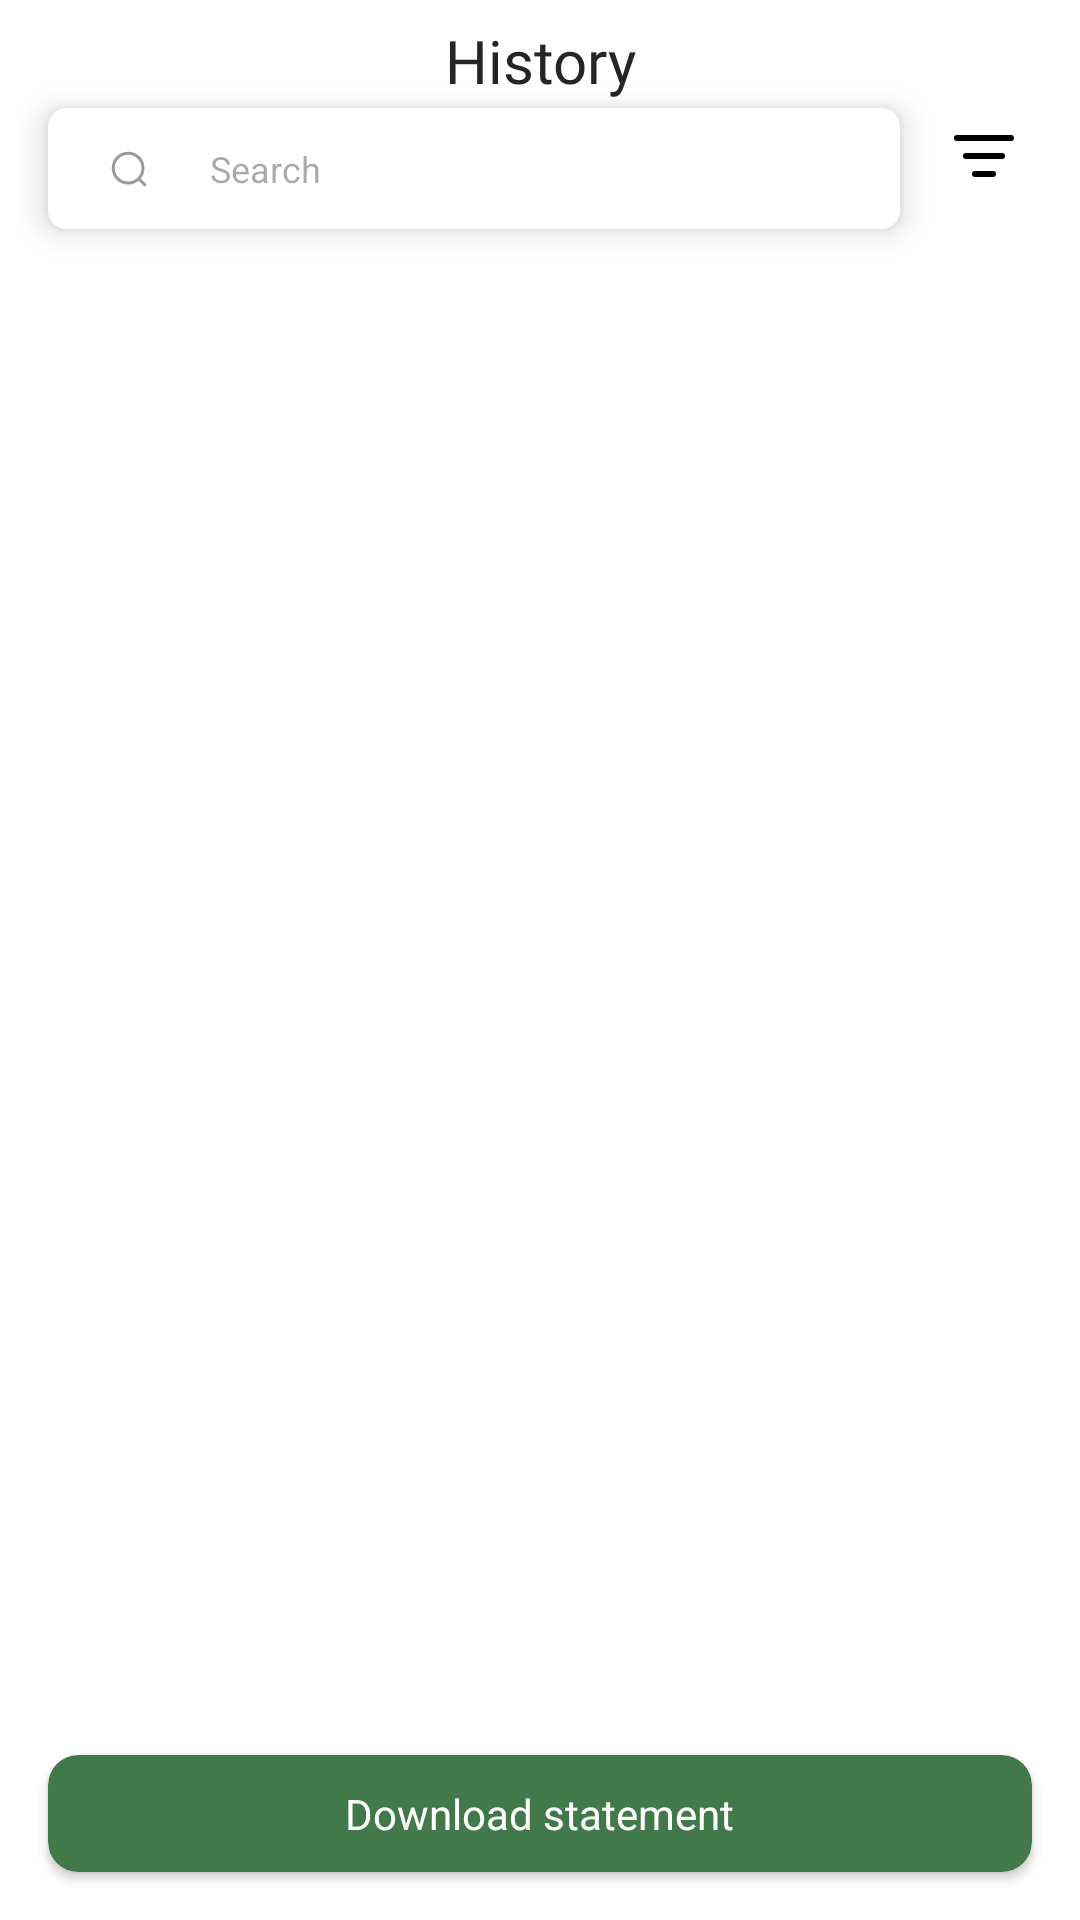

This screen was rendered from an Android layout file. Write that file and the resources it references.
<!-- AndroidManifest.xml: application theme Theme.AssesmentTask -->
<!-- res/layout/add_bank_screen.xml -->
<?xml version="1.0" encoding="utf-8"?>
<androidx.constraintlayout.widget.ConstraintLayout xmlns:android="http://schemas.android.com/apk/res/android"
    xmlns:app="http://schemas.android.com/apk/res-auto"
    xmlns:tools="http://schemas.android.com/tools"
    android:layout_marginVertical="16dp"
    android:layout_width="match_parent"
    android:layout_height="match_parent"
    android:background="@color/white">

    <androidx.appcompat.widget.AppCompatImageView
        android:layout_width="wrap_content"
        android:layout_height="wrap_content"
        android:id="@+id/uiIvBackArrow"
        android:layout_margin="20dp"
        android:layout_marginTop="16dp"
        app:layout_constraintStart_toStartOf="parent"
        app:layout_constraintTop_toTopOf="parent"
        android:src="@drawable/ic_back_arrow"/>

    <androidx.appcompat.widget.AppCompatTextView
        android:layout_width="wrap_content"
        android:layout_height="wrap_content"
        android:id="@+id/uiTvHistory"
        android:text="@string/str_history"
        android:textColor="@color/dark_grey"
        android:textSize="20sp"
        android:fontFamily="@font/gilroy_bold"
        app:layout_constraintStart_toStartOf="parent"
        app:layout_constraintEnd_toEndOf="parent"
        app:layout_constraintTop_toTopOf="@+id/uiIvBackArrow"
        app:layout_constraintBottom_toBottomOf="@id/uiIvBackArrow"/>

    <androidx.cardview.widget.CardView
        android:id="@+id/uiCvSearchBox"
        android:layout_width="0dp"
        android:layout_height="wrap_content"
        android:layout_margin="16dp"
        android:layout_marginTop="20dp"
        app:cardCornerRadius="6dp"
        app:cardElevation="6dp"
        app:layout_constraintStart_toStartOf="parent"
        app:layout_constraintEnd_toStartOf="@+id/uiIvFilter"
        app:layout_constraintTop_toBottomOf="@id/uiIvBackArrow"
        app:strokeColor="@color/light_grey10">
        <androidx.constraintlayout.widget.ConstraintLayout
            android:layout_width="match_parent"
            android:layout_height="match_parent">

            <androidx.appcompat.widget.AppCompatImageView
                android:layout_width="wrap_content"
                android:layout_height="wrap_content"
                android:id="@+id/uiIvSearch"
                android:tint="@color/black"
                android:layout_marginStart="20dp"
                android:foregroundGravity="center"
                app:tint="@color/grey"
                app:layout_constraintTop_toTopOf="parent"
                app:layout_constraintBottom_toBottomOf="parent"
                app:layout_constraintStart_toStartOf="parent"
                android:src="@drawable/ic_search"/>
            <androidx.appcompat.widget.AppCompatEditText
                android:layout_width="wrap_content"
                android:layout_height="wrap_content"
                android:layout_marginTop="12dp"
                android:layout_marginBottom="12dp"
                android:layout_marginStart="20dp"
                android:background="@color/transparent"
                android:focusable="true"
                android:hint="@string/str_search"
                android:textSize="12sp"
                android:textColor="@color/grey"
                android:focusableInTouchMode="true"
                app:layout_constraintStart_toEndOf="@+id/uiIvSearch"
                app:layout_constraintTop_toTopOf="parent"
                app:layout_constraintBottom_toBottomOf="parent"
                />

        </androidx.constraintlayout.widget.ConstraintLayout>


    </androidx.cardview.widget.CardView>

    <androidx.appcompat.widget.AppCompatImageView
        android:layout_width="0dp"
        android:layout_height="wrap_content"
        android:id="@+id/uiIvFilter"
        android:layout_margin="20dp"
        android:tint="@color/black"
        android:foregroundGravity="center"
        app:layout_constraintTop_toBottomOf="@+id/uiIvBackArrow"
        app:layout_constraintEnd_toEndOf="parent"
        android:src="@drawable/ic_filter"/>
    <androidx.recyclerview.widget.RecyclerView
        android:id="@+id/uiRvHistoryDetails"
        android:layout_width="match_parent"
        android:layout_height="0dp"
        android:layout_margin="16dp"
        android:background="@color/white"
        app:layoutManager="androidx.recyclerview.widget.LinearLayoutManager"
        app:layout_constraintTop_toBottomOf="@+id/uiCvSearchBox"
        app:layout_constraintStart_toStartOf="parent"
        app:layout_constraintBottom_toTopOf="@+id/uiCvDownload"
        app:layout_constraintEnd_toEndOf="parent"
        android:visibility="visible"
        tools:listitem="@layout/layout_history_item"
        tools:itemCount="9">
    </androidx.recyclerview.widget.RecyclerView>

    <androidx.cardview.widget.CardView
        android:id="@+id/uiCvDownload"
        android:layout_margin="16dp"
        android:layout_marginTop="50dp"
        app:layout_constraintStart_toStartOf="parent"
        app:layout_constraintEnd_toEndOf="parent"
        app:layout_constraintBottom_toBottomOf="parent"
        android:layout_gravity="bottom"
        android:background="?android:attr/windowBackground"
        android:layout_width="match_parent"
        android:layout_height="0dp"
        android:backgroundTint="@color/color_green"
        android:padding="10dp"
        app:cardCornerRadius="10dp">

        <androidx.appcompat.widget.AppCompatTextView
            android:id="@+id/uiTvAddCard"
            android:layout_width="wrap_content"
            android:layout_height="wrap_content"
            android:layout_margin="10dp"
            android:text="@string/str_download_statement"
            android:layout_gravity="center"
            android:textColor="@color/white"
            app:layout_constraintBottom_toBottomOf="parent"
            app:layout_constraintEnd_toEndOf="parent"
            app:layout_constraintStart_toStartOf="parent"
            app:layout_constraintTop_toTopOf="parent"/>
    </androidx.cardview.widget.CardView>

</androidx.constraintlayout.widget.ConstraintLayout>
<!-- res/layout/layout_history_item.xml (included above) -->
<?xml version="1.0" encoding="utf-8"?>
<androidx.constraintlayout.widget.ConstraintLayout xmlns:android="http://schemas.android.com/apk/res/android"
    xmlns:app="http://schemas.android.com/apk/res-auto"
    xmlns:tools="http://schemas.android.com/tools"
    android:layout_width="match_parent"
    android:background="@color/white"
    android:layout_height="wrap_content"
    android:layout_marginTop="6dp"
    android:layout_marginBottom="6dp"
    >

    <androidx.constraintlayout.widget.ConstraintLayout
        android:layout_width="match_parent"
        android:layout_height="match_parent"
        android:id="@+id/uiCvHistoryItem"
        android:layout_margin="10dp"
        tools:layout_editor_absoluteX="9dp"
        tools:layout_editor_absoluteY="9dp">

        <androidx.cardview.widget.CardView
            android:id="@+id/uiCvImage"
            android:layout_width="wrap_content"
            android:layout_height="wrap_content"
            android:padding="20dp"
            app:cardCornerRadius="50dp"
            app:cardElevation="0dp"
            app:layout_constraintStart_toStartOf="parent"
            app:layout_constraintTop_toTopOf="parent">

            <androidx.appcompat.widget.AppCompatImageView
                android:id="@+id/uiIvImages"
                android:layout_width="55dp"
                android:layout_height="55dp"
                android:contentDescription="@string/basic_image"
                android:scaleType="centerCrop"
                android:src="@drawable/basic" />

        </androidx.cardview.widget.CardView>

        <androidx.appcompat.widget.AppCompatTextView
            android:id="@+id/uiTvName"
            android:layout_width="wrap_content"
            android:layout_height="wrap_content"
            android:layout_marginStart="6dp"
            android:layout_marginTop="6dp"
            android:text="Ibrahim Mohammedali"
            android:textColor="@color/dark_grey"
            android:textSize="14sp"
            android:fontFamily="@font/gilroy_semibold"
            app:layout_constraintStart_toEndOf="@+id/uiCvImage"
            app:layout_constraintTop_toTopOf="@+id/uiCvImage" />

        <androidx.appcompat.widget.AppCompatTextView
            android:layout_width="wrap_content"
            android:layout_height="wrap_content"
            android:layout_marginStart="6dp"
            android:id="@+id/uiTvDateAndTime"
            android:text="Paid on 03 Sep, 05:33 PM"
            android:textColor="@color/grey"
            android:textSize="12sp"
            android:layout_marginTop="6dp"
            android:fontFamily="@font/gilroy_medium"
            app:layout_constraintStart_toEndOf="@+id/uiCvImage"
            app:layout_constraintTop_toBottomOf="@+id/uiTvName" />

        <androidx.appcompat.widget.AppCompatTextView
            android:id="@+id/uiTvAmount"
            android:layout_width="wrap_content"
            android:layout_height="wrap_content"
            android:layout_marginStart="6dp"
            android:layout_marginTop="6dp"
            android:text="- ₹10,023"
            android:textColor="@color/dark_grey"
            android:textSize="12sp"
            android:fontFamily="@font/gilroy_medium"
            app:layout_constraintEnd_toEndOf="parent"
            app:layout_constraintTop_toTopOf="parent" />

        <androidx.appcompat.widget.AppCompatTextView
            android:layout_width="wrap_content"
            android:layout_height="wrap_content"
            android:drawableEnd="@drawable/ic_sbi_small"
            android:drawablePadding="8dp"
            android:text="@string/str_from"
            android:layout_marginTop="6dp"
            android:fontFamily="@font/gilroy_medium"
            app:iconSize="10dp"
            android:textColor="#999999"
            android:textSize="12sp"
            app:layout_constraintBottom_toBottomOf="@+id/uiTvDateAndTime"
            app:layout_constraintEnd_toEndOf="parent"
            app:layout_constraintTop_toBottomOf="@+id/uiTvAmount" />

    </androidx.constraintlayout.widget.ConstraintLayout>


</androidx.constraintlayout.widget.ConstraintLayout>
<!-- resources referenced by this layout -->
<resources>
  <color name="black">#FF000000</color>
  <color name="color_green">#42794A</color>
  <color name="dark_grey">#FF252525</color>
  <color name="grey">#FF999999</color>
  <color name="light_grey10">#FFEEEEEE</color>
  <color name="transparent">#00FFFFFF</color>
  <color name="white">#FFFFFFFF</color>
  <!-- drawable ic_filter (drawable) -->
  <vector xmlns:android="http://schemas.android.com/apk/res/android"
      android:width="24dp"
      android:height="24dp"
      android:viewportWidth="24"
      android:viewportHeight="24">
    <path
        android:pathData="M6,12H18M3,6H21M9,18H15"
        android:strokeLineJoin="round"
        android:strokeWidth="2"
        android:fillColor="#00000000"
        android:strokeColor="#42794A"
        android:strokeLineCap="round"/>
  </vector>
  <!-- drawable ic_sbi_small: png bitmap (drawable, 431 bytes) -->
  <!-- drawable ic_search (drawable) -->
  <vector xmlns:android="http://schemas.android.com/apk/res/android"
      android:width="14dp"
      android:height="14dp"
      android:viewportWidth="14"
      android:viewportHeight="14">
    <path
        android:strokeWidth="1"
        android:pathData="M12.25,12.25L10.208,10.208M11.667,6.708C11.667,9.447 9.447,11.667 6.708,11.667C3.97,11.667 1.75,9.447 1.75,6.708C1.75,3.97 3.97,1.75 6.708,1.75C9.447,1.75 11.667,3.97 11.667,6.708Z"
        android:strokeLineJoin="round"
        android:fillColor="#00000000"
        android:strokeColor="#999999"
        android:strokeLineCap="round"/>
  </vector>
  <string name="basic_image">images</string>
  <string name="str_download_statement">Download statement</string>
  <string name="str_from">From</string>
  <string name="str_history">History</string>
  <string name="str_search">Search</string>
  <style name="Theme.AssesmentTask" parent="Base.Theme.AssesmentTask">
          <item name="android:windowBackground">@color/dark_green</item>
      </style>
  <style name="Base.Theme.AssesmentTask" parent="Theme.Material3.DayNight.NoActionBar">
          
          
      </style>
  <color name="dark_green">#FF42794A</color>
</resources>
